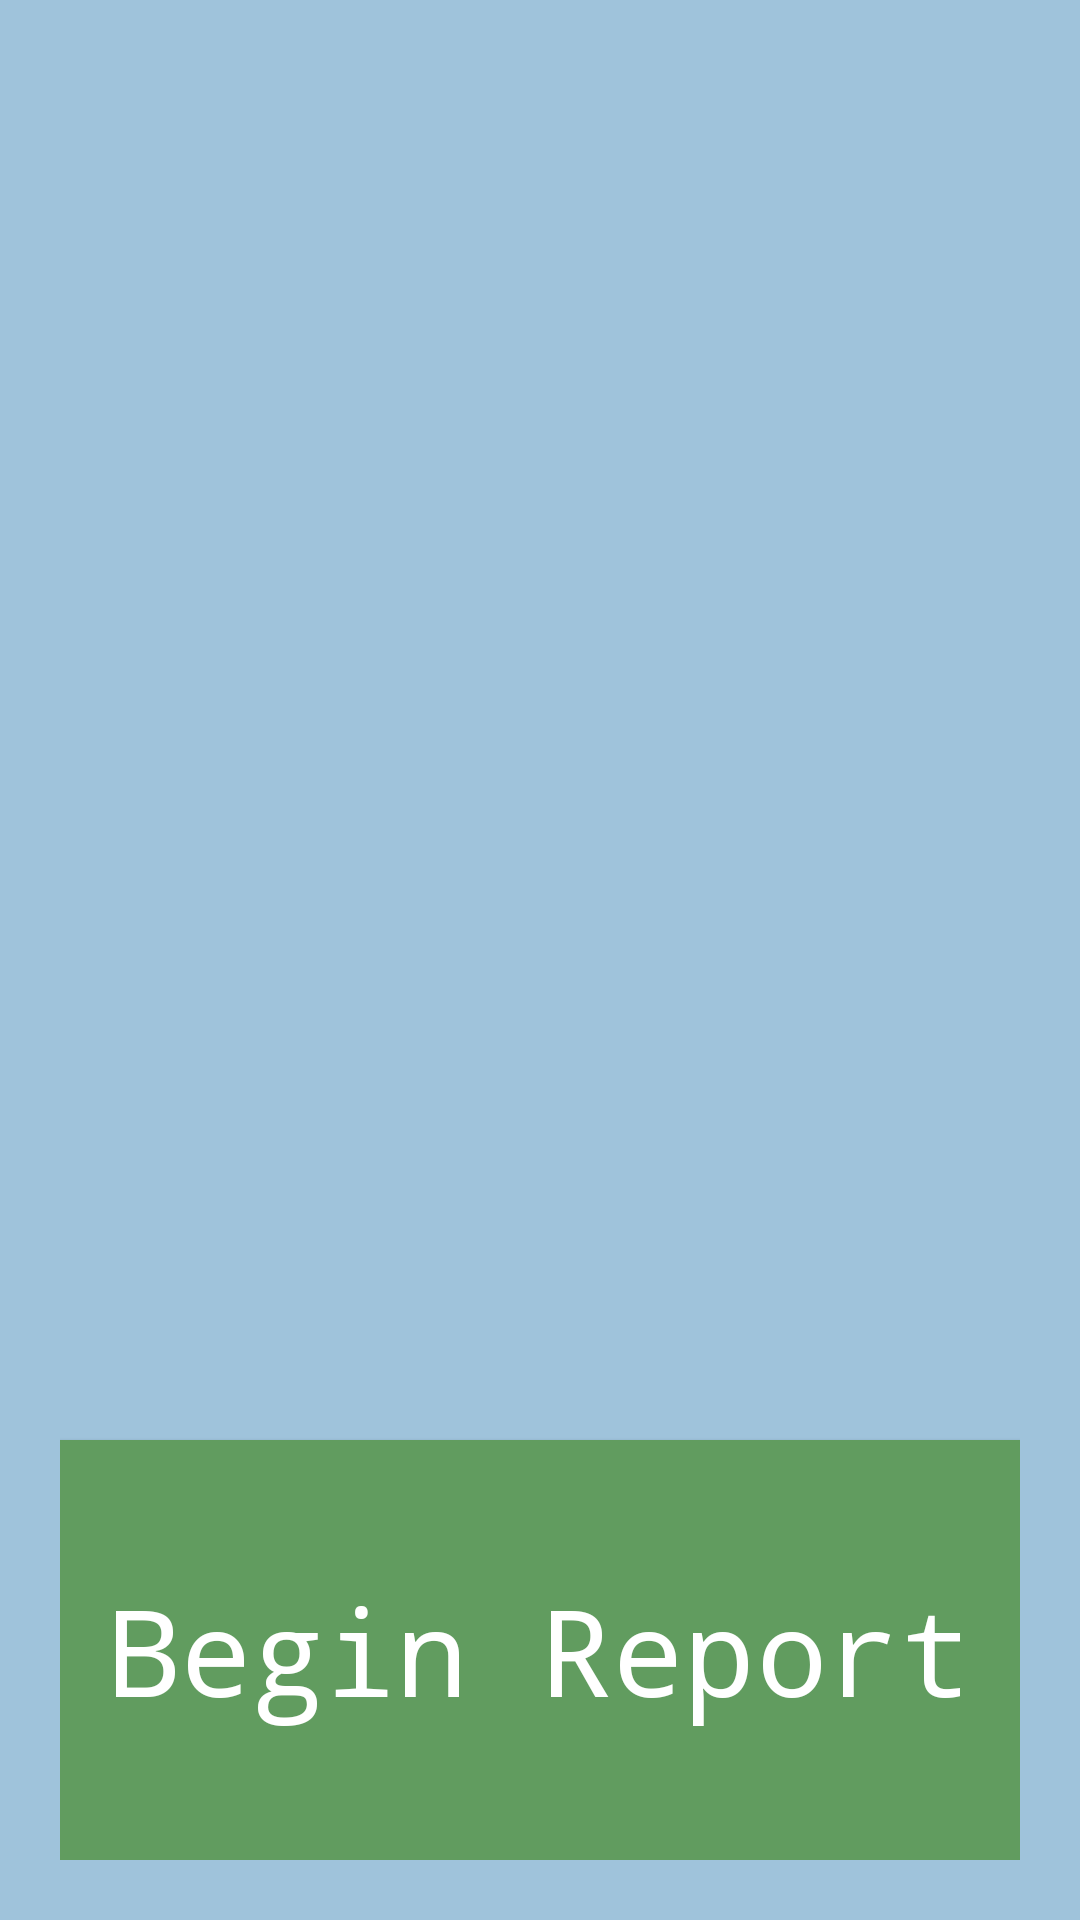

Reconstruct the res/layout file that produces this screen, plus the resources it refers to.
<!-- AndroidManifest.xml: application theme Theme.AppCompat.NoActionBar -->
<!-- res/layout/activity_main.xml -->
<?xml version="1.0" encoding="utf-8"?>
<LinearLayout xmlns:android="http://schemas.android.com/apk/res/android"
    android:layout_width="match_parent"
    android:layout_height="match_parent"
    android:padding="20dp"
    android:background="@color/activityBackground"
    android:orientation="vertical">
<RelativeLayout
    android:layout_width="match_parent"
    android:layout_height="match_parent"
    android:gravity="bottom"
    >
    <Button
        style="@style/continueButton"
        android:layout_width="match_parent"
        android:text="@string/report_continue"
        android:textSize="40dp"
        android:onClick="beginReport" />
</RelativeLayout>
</LinearLayout>
<!-- resources referenced by this layout -->
<resources>
  <color name="activityBackground">#9fc3db</color>
  <string name="report_continue">Begin Report</string>
  <style name="continueButton" parent="Widget.AppCompat.Button">
          <item name="android:typeface">monospace</item>
          <item name="android:textSize">30sp</item>
          <item name="android:textAllCaps">false</item>
          <item name="android:background">@color/cityGreen</item>
          <item name="android:textColor">@color/white</item>
          <item name="android:layout_height">140sp</item>
      </style>
  <color name="cityGreen">#619c5f</color>
  <color name="white">#fff</color>
</resources>
